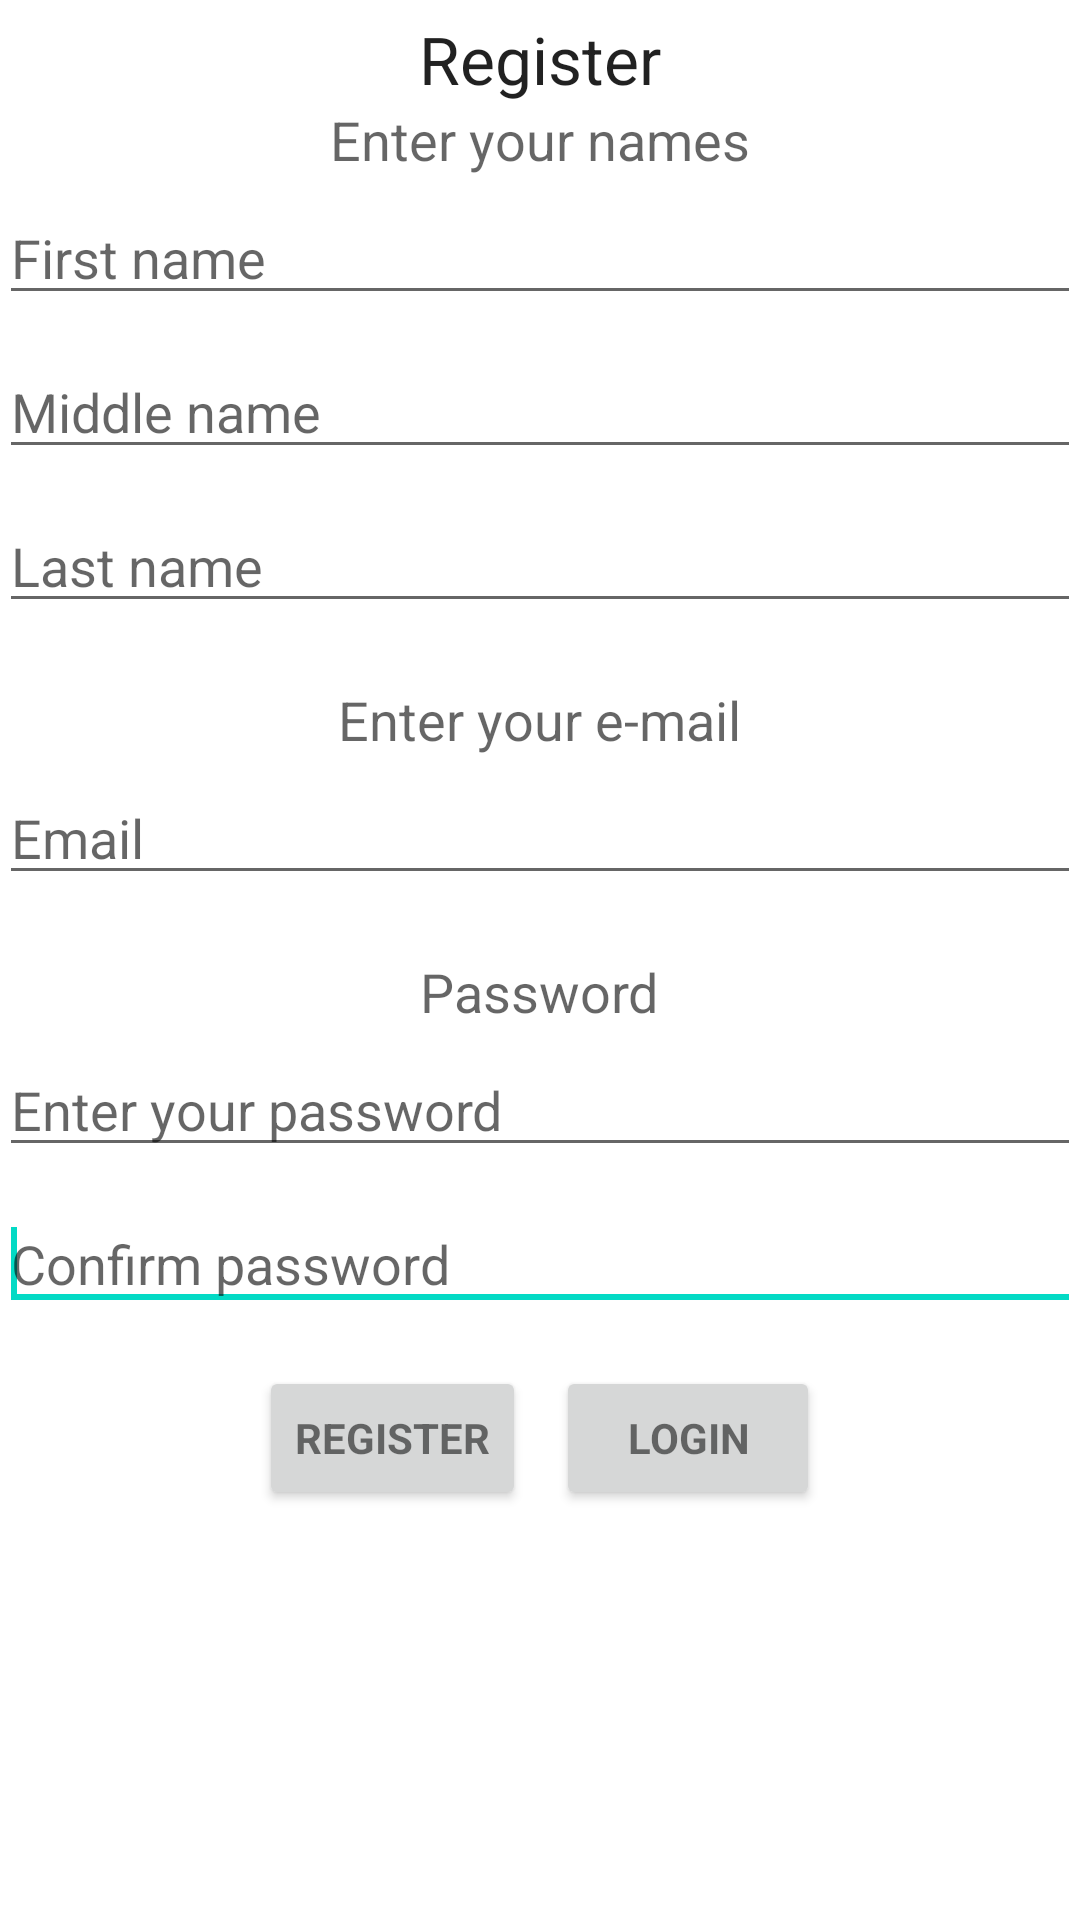

Produce the Android XML layout that renders to this screen, including the resource entries it uses.
<!-- AndroidManifest.xml: application theme AppTheme -->
<!-- res/layout/activity_register.xml -->
<LinearLayout
    xmlns:android="http://schemas.android.com/apk/res/android"
    xmlns:tools="http://schemas.android.com/tools"
    android:layout_width="match_parent"
    android:layout_height="match_parent"
    android:orientation="vertical"
    android:paddingLeft="@dimen/activity_horizontal_margin"
    android:paddingRight="@dimen/activity_horizontal_margin"
    android:paddingTop="@dimen/activity_vertical_margin"
    android:paddingBottom="@dimen/activity_vertical_margin"
    tools:context="com.getataxi.client.RegisterActivity">

    
    <ProgressBar android:id="@+id/register_progress" style="?android:attr/progressBarStyleLarge"
        android:layout_width="wrap_content" android:layout_height="wrap_content"
        android:layout_marginBottom="8dp" android:visibility="gone" />
    <TextView
        android:id="@+id/tv_register"
        android:layout_width="wrap_content"
        android:layout_height="wrap_content"
        android:layout_marginTop="5dp"
        android:text="@string/register"
        android:textAppearance="?android:attr/textAppearanceLarge"
        android:layout_gravity="center_horizontal|center"
        />

    <ScrollView
        android:id="@+id/register_form"
        android:layout_width="match_parent"
        android:layout_height="wrap_content"
        >
        <LinearLayout
            android:layout_width="match_parent"
            android:layout_height="wrap_content"
            android:orientation="vertical"
            >
            <TextView
                android:id="@+id/tv_enter_names"
                android:layout_width="wrap_content"
                android:layout_height="wrap_content"
                android:layout_marginBottom="5dp"
                android:text="@string/names_text"
                android:textAppearance="?android:attr/textAppearanceMedium"
                android:layout_gravity="center_horizontal|center"
                />

            <EditText
                android:id="@+id/et_firstName"
                android:layout_width="match_parent"
                android:layout_height="wrap_content"
                android:layout_marginBottom="10dp"
                android:hint="@string/firstName"
                android:ems="10"
                android:inputType="textPersonName" />

            <EditText
                android:id="@+id/et_middleName"
                android:layout_width="match_parent"
                android:layout_height="wrap_content"
                android:layout_marginBottom="10dp"
                android:hint="@string/middleName"
                android:ems="10"
                android:inputType="textPersonName" />

            <EditText
                android:id="@+id/et_lastName"
                android:layout_width="match_parent"
                android:layout_height="wrap_content"
                android:layout_marginBottom="20dp"
                android:hint="@string/lastName"
                android:ems="10"
                android:inputType="textPersonName" />
            <TextView
                android:id="@+id/tv_email_label"
                android:layout_width="wrap_content"
                android:layout_height="wrap_content"
                android:layout_marginBottom="5dp"
                android:text="@string/email_text"
                android:textAppearance="?android:attr/textAppearanceMedium"
                android:layout_gravity="center_horizontal|center"
                />

            <EditText
                android:id="@+id/et_register_email"
                android:layout_width="match_parent"
                android:layout_height="wrap_content"
                android:layout_marginBottom="20dp"
                android:hint="@string/email"
                android:ems="10"
                android:inputType="textEmailAddress" />
            <TextView
                android:id="@+id/tv_register_pass_label"
                android:layout_width="wrap_content"
                android:layout_height="wrap_content"
                android:layout_marginBottom="5dp"
                android:text="@string/password"
                android:layout_gravity="center_horizontal|center"
                android:textAppearance="?android:attr/textAppearanceMedium" />

            <EditText
                android:id="@+id/et_register_password"
                android:layout_width="match_parent"
                android:layout_height="wrap_content"
                android:layout_marginBottom="10dp"
                android:hint="@string/password_text"
                android:ems="10"
                android:inputType="textPassword" />

            <EditText
                android:id="@+id/et_confirm_pass"
                android:layout_width="match_parent"
                android:layout_height="wrap_content"
                android:layout_marginBottom="15dp"
                android:hint="@string/confirm_password"
                android:ems="10"
                android:inputType="textPassword" >
                <requestFocus />
            </EditText>
            <LinearLayout
                android:id="@+id/register_buttons"
                android:layout_width="wrap_content"
                android:layout_height="wrap_content"
                android:layout_gravity="center_horizontal|bottom"
                >
                <Button
                    android:id="@+id/btn_register"  style="?android:textAppearanceSmall"
                    android:layout_width="wrap_content"  android:textStyle="bold"
                    android:layout_height="wrap_content"
                    android:text="@string/register" />
                <Space
                    android:id="@+id/reg_buttons_space"
                    android:layout_width="10dp"
                    android:layout_height="wrap_content"
                    android:layout_toRightOf="@+id/btn_register"
                    />
                <Button
                    android:id="@+id/btn_goto_login"  style="?android:textAppearanceSmall"
                    android:layout_width="wrap_content"  android:textStyle="bold"
                    android:layout_height="wrap_content"

                    android:layout_toRightOf="@+id/reg_buttons_space"
                    android:layout_marginBottom="5dp"
                    android:text="@string/title_activity_login" />
            </LinearLayout>
        </LinearLayout>
    </ScrollView>
</LinearLayout>
<!-- resources referenced by this layout -->
<resources>
  <string name="confirm_password">Confirm password</string>
  <string name="email">Email</string>
  <string name="email_text">Enter your e-mail</string>
  <string name="firstName">First name</string>
  <string name="lastName">Last name</string>
  <string name="middleName">Middle name</string>
  <string name="names_text">Enter your names</string>
  <string name="password">Password</string>
  <string name="password_text">Enter your password</string>
  <string name="register">Register</string>
  <string name="title_activity_login">Login</string>
</resources>
